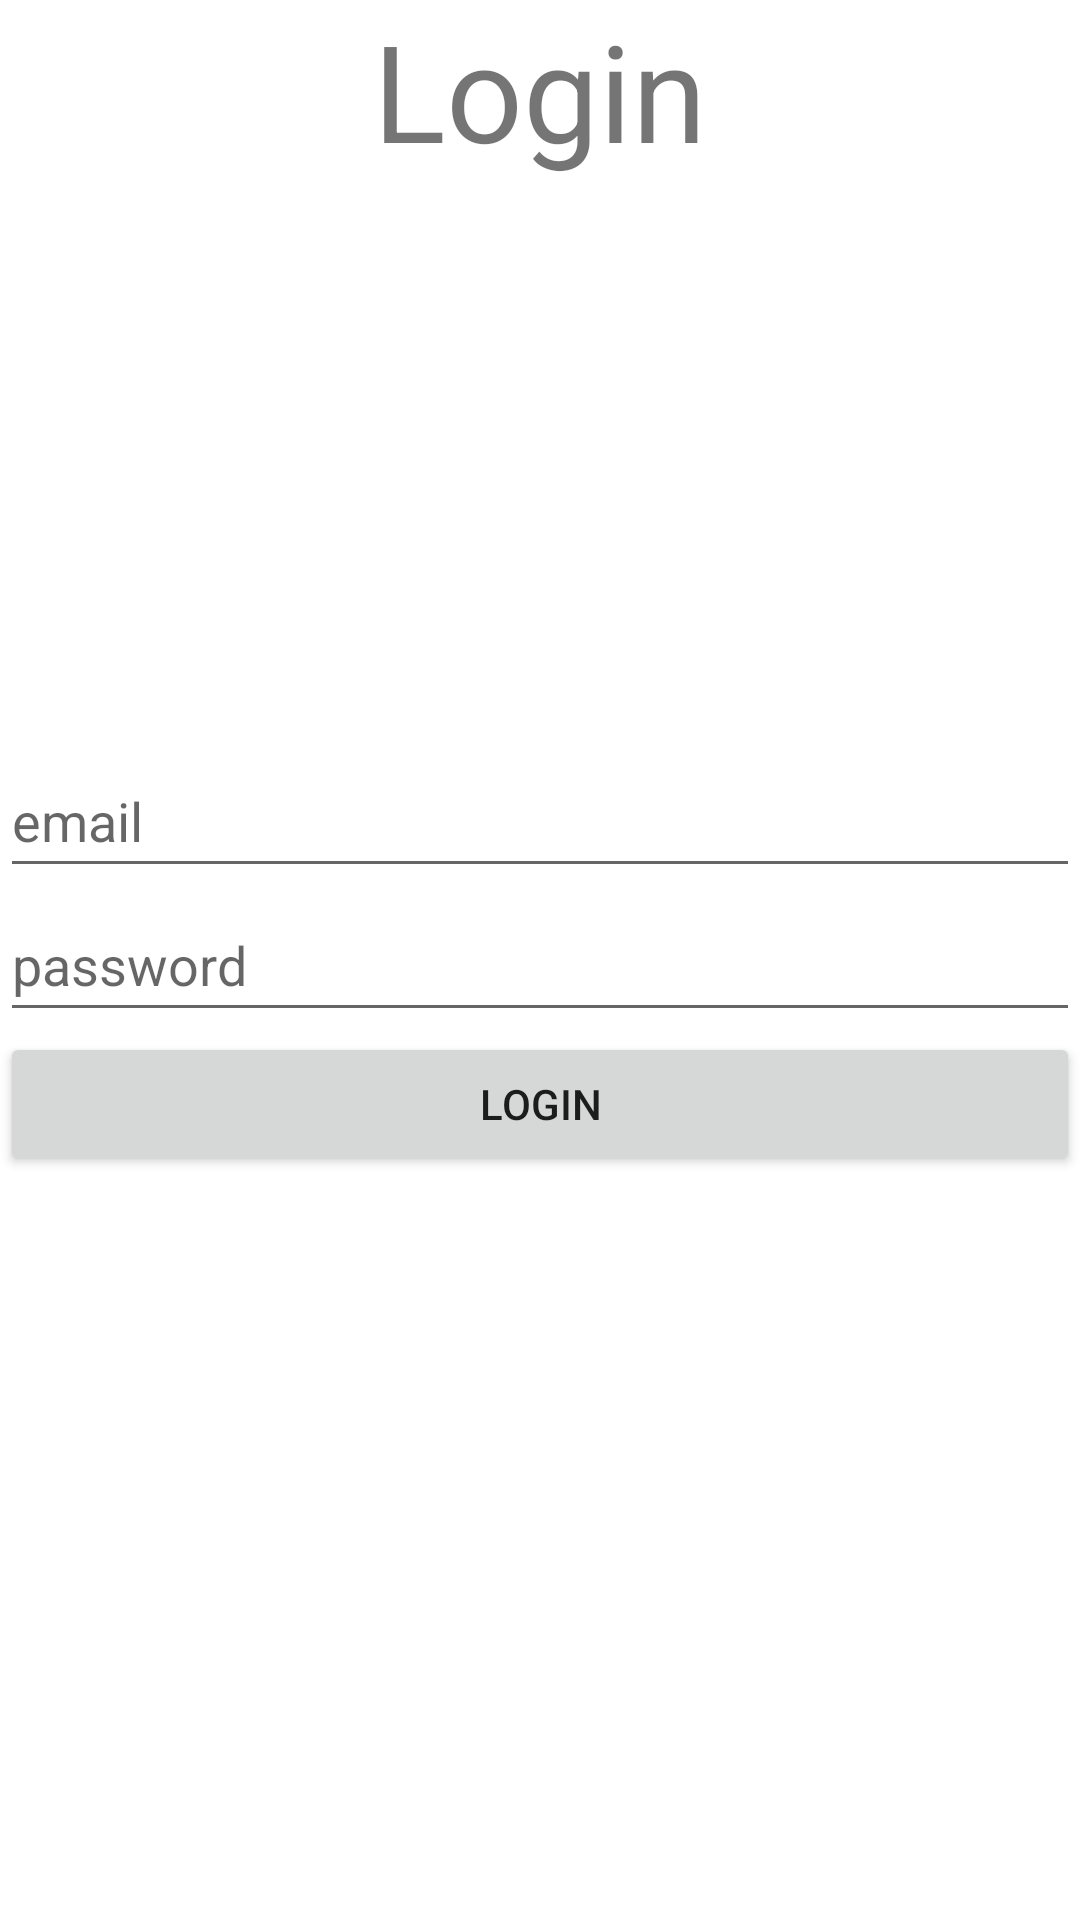

Reconstruct the res/layout file that produces this screen, plus the resources it refers to.
<!-- AndroidManifest.xml: application theme Theme.JobMatch -->
<!-- res/layout/activity_login.xml -->
<?xml version="1.0" encoding="utf-8"?>
<androidx.constraintlayout.widget.ConstraintLayout xmlns:android="http://schemas.android.com/apk/res/android"
    xmlns:app="http://schemas.android.com/apk/res-auto"
    xmlns:tools="http://schemas.android.com/tools"
    android:id="@+id/linearLayout2"
    android:layout_width="match_parent"
    android:layout_height="match_parent"
    tools:context=".RegistrationActivity">


    <TextView
        android:id="@+id/textView2"
        android:layout_width="0dp"
        android:layout_height="wrap_content"
        android:gravity="center"
        android:text="Login"
        android:textSize="45sp"
        app:layout_constraintEnd_toEndOf="parent"
        app:layout_constraintStart_toStartOf="parent"
        app:layout_constraintTop_toTopOf="parent" />

    <LinearLayout
        android:layout_width="match_parent"
        android:layout_height="wrap_content"
        android:orientation="vertical"
        app:layout_constraintBottom_toBottomOf="parent"
        app:layout_constraintTop_toTopOf="parent">

        <EditText
            android:id="@+id/email"
            android:layout_width="match_parent"
            android:layout_height="wrap_content"
            android:ems="10"
            android:hint="email"
            android:inputType="textEmailAddress"
            android:minHeight="48dp"
            app:layout_constraintEnd_toEndOf="parent"
            app:layout_constraintStart_toStartOf="parent"
            app:layout_constraintTop_toBottomOf="@+id/textView2" />

        <EditText

            android:id="@+id/password"
            android:layout_width="match_parent"
            android:layout_height="wrap_content"
            android:ems="10"
            android:hint="password"
            android:inputType="textPassword"
            android:minHeight="48dp"
            app:layout_constraintEnd_toEndOf="parent"
            app:layout_constraintStart_toStartOf="parent"
            app:layout_constraintTop_toBottomOf="@+id/email" />

        <Button

            android:id="@+id/login"
            android:layout_width="match_parent"
            android:layout_height="wrap_content"
            android:text="Login"
            app:layout_constraintEnd_toEndOf="parent"
            app:layout_constraintStart_toStartOf="parent"
            app:layout_constraintTop_toBottomOf="@+id/password" />
    </LinearLayout>


</androidx.constraintlayout.widget.ConstraintLayout>
<!-- resources referenced by this layout -->
<resources>
  <style name="Theme.JobMatch" parent="Theme.MaterialComponents.DayNight.DarkActionBar">
          
          <item name="colorPrimary">@color/purple_500</item>
          <item name="colorPrimaryVariant">@color/purple_700</item>
          <item name="colorOnPrimary">@color/white</item>
          
          <item name="colorSecondary">@color/teal_200</item>
          <item name="colorSecondaryVariant">@color/teal_700</item>
          <item name="colorOnSecondary">@color/black</item>
          
          <item name="android:statusBarColor" tools:targetApi="l">?attr/colorPrimaryVariant</item>
          
      </style>
  <!-- not gathered from this repository: default colours our renderer supplied (Android Studio template values) -->
  <color name="purple_500">#FF6200EE</color>
  <color name="purple_700">#FF3700B3</color>
  <color name="teal_200">#FF03DAC5</color>
  <color name="teal_700">#FF018786</color>
  <color name="black">#FF000000</color>
  <color name="white">#FFFFFFFF</color>
</resources>
